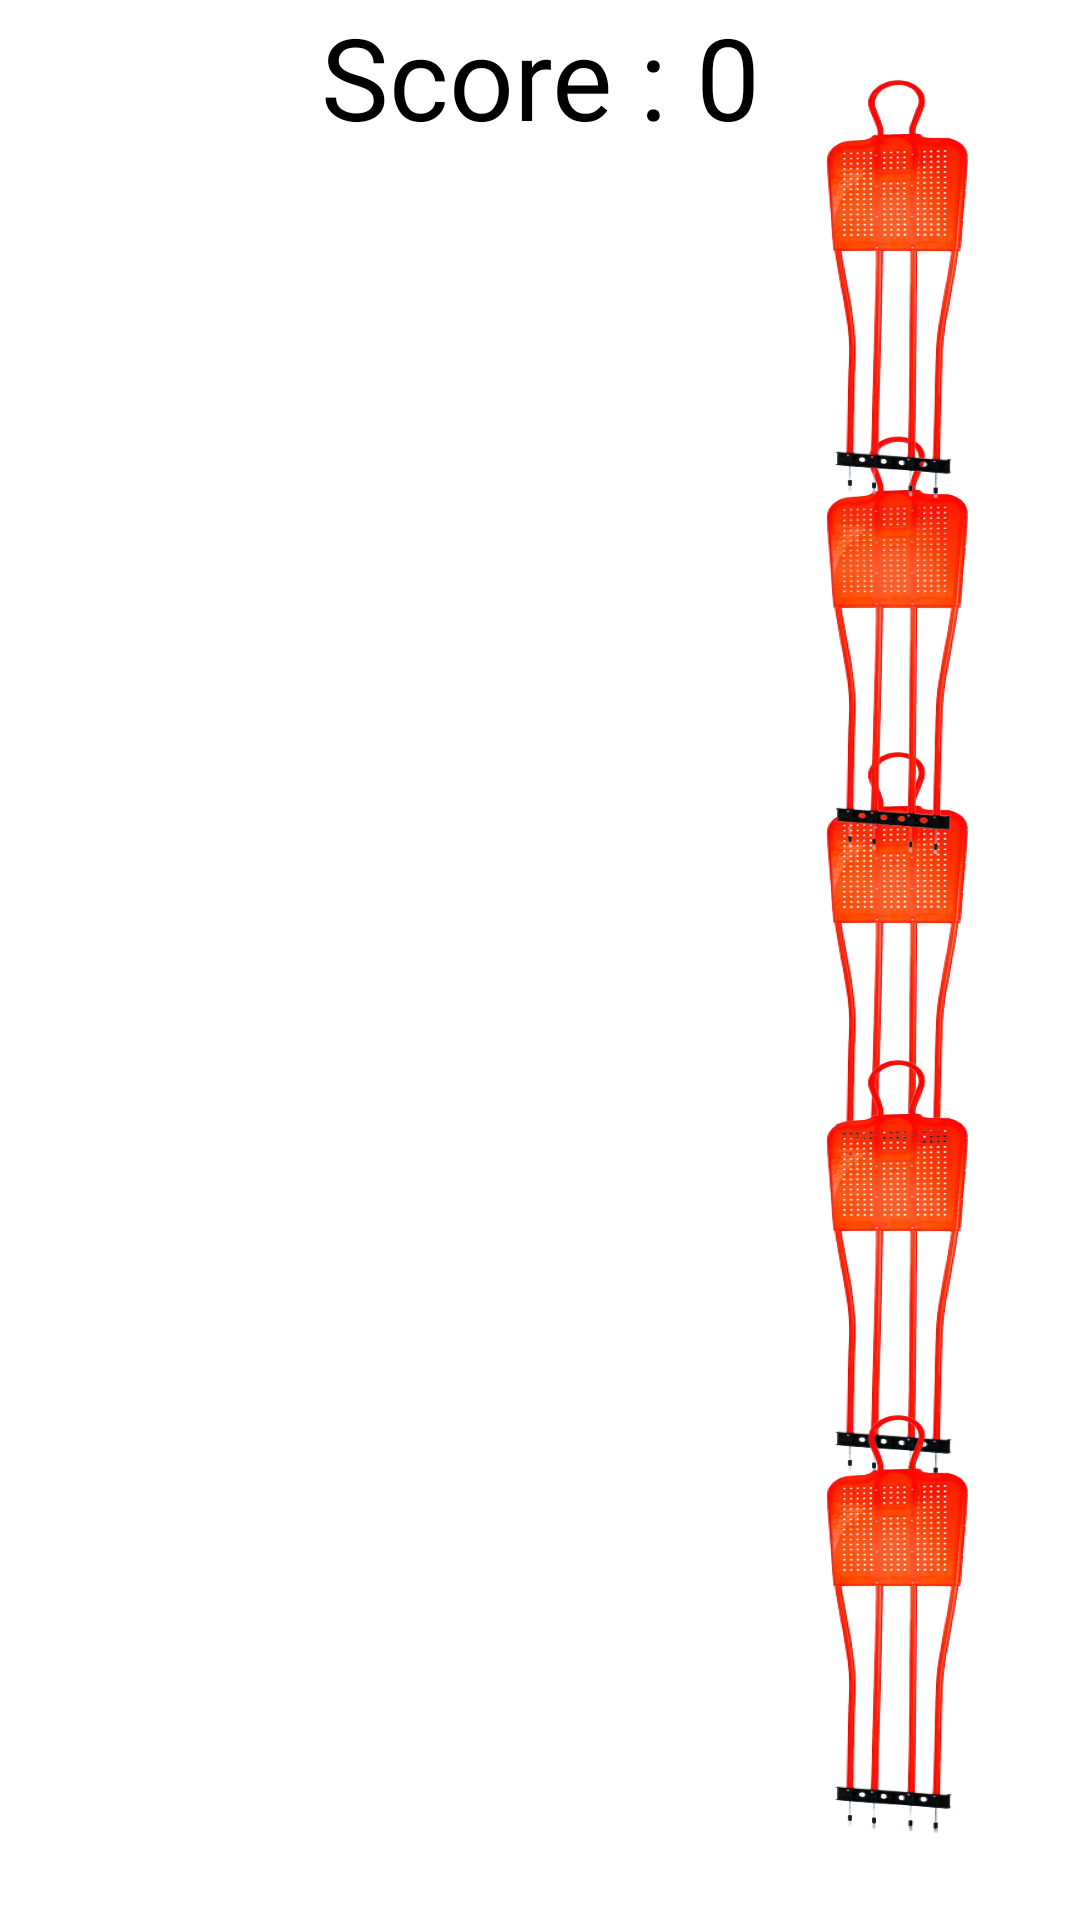

Write the Android layout XML for this screen, with the resource values it uses.
<!-- AndroidManifest.xml: application theme Theme.BrilliantHunter -->
<!-- res/layout/activity_game.xml -->
<?xml version="1.0" encoding="utf-8"?>
<androidx.constraintlayout.widget.ConstraintLayout xmlns:android="http://schemas.android.com/apk/res/android"
    xmlns:app="http://schemas.android.com/apk/res-auto"
    xmlns:tools="http://schemas.android.com/tools"
    android:layout_width="match_parent"
    android:layout_height="match_parent"
    android:background="@drawable/backer"
    tools:context=".white.Game">


    <androidx.constraintlayout.utils.widget.MotionButton
        android:id="@+id/im3"
        android:layout_width="80dp"
        android:layout_height="80dp"
        android:background="@drawable/nlo"
        android:text="3"
        android:textSize="0dp"
        app:layout_constraintBottom_toBottomOf="parent"
        app:layout_constraintStart_toStartOf="parent"
        app:layout_constraintTop_toTopOf="parent"
        app:layout_constraintVertical_bias="0.499" />

    <androidx.constraintlayout.utils.widget.MotionButton
        android:id="@+id/im4"
        android:layout_width="80dp"
        android:layout_height="80dp"
        android:background="@drawable/nlo"
        android:text="4"
        android:textSize="0dp"
        app:layout_constraintBottom_toBottomOf="parent"
        app:layout_constraintStart_toStartOf="parent"
        app:layout_constraintTop_toTopOf="parent"
        app:layout_constraintVertical_bias="0.701" />

    <androidx.constraintlayout.utils.widget.MotionButton
        android:id="@+id/im5"
        android:layout_width="80dp"
        android:layout_height="80dp"
        android:background="@drawable/nlo"
        android:text="5"
        android:textSize="0dp"
        app:layout_constraintBottom_toBottomOf="parent"
        app:layout_constraintStart_toStartOf="parent"
        app:layout_constraintTop_toTopOf="parent"
        app:layout_constraintVertical_bias="0.897" />

    <androidx.constraintlayout.utils.widget.MotionButton
        android:id="@+id/im2"
        android:layout_width="80dp"
        android:layout_height="80dp"
        android:background="@drawable/nlo"
        android:text="2"
        android:textSize="0dp"
        app:layout_constraintBottom_toBottomOf="parent"
        app:layout_constraintStart_toStartOf="parent"
        app:layout_constraintTop_toTopOf="parent"
        app:layout_constraintVertical_bias="0.296" />

    <androidx.constraintlayout.utils.widget.MotionButton
        android:id="@+id/im1"
        android:layout_width="80dp"
        android:layout_height="80dp"
        android:background="@drawable/nlo"
        android:text="1"
        android:textSize="0dp"
        app:layout_constraintBottom_toBottomOf="parent"
        app:layout_constraintStart_toStartOf="parent"
        app:layout_constraintTop_toTopOf="parent"
        app:layout_constraintVertical_bias="0.096" />

    <androidx.constraintlayout.utils.widget.MotionButton
        android:id="@+id/ims3"
        android:layout_width="120dp"
        android:layout_height="140dp"
        android:text="3"
        android:textSize="0dp"
        android:background="@drawable/meteor"
        app:layout_constraintBottom_toBottomOf="parent"
        app:layout_constraintEnd_toEndOf="parent"
        app:layout_constraintTop_toTopOf="parent" />

    <androidx.constraintlayout.utils.widget.MotionButton
        android:id="@+id/ims2"
        android:layout_width="120dp"
        android:layout_height="140dp"
        android:text="2"
        android:textSize="0dp"
        android:background="@drawable/meteor"
        app:layout_constraintBottom_toBottomOf="parent"
        app:layout_constraintEnd_toEndOf="parent"
        app:layout_constraintTop_toTopOf="parent"
        app:layout_constraintVertical_bias="0.29" />

    <androidx.constraintlayout.utils.widget.MotionButton
        android:id="@+id/ims4"
        android:layout_width="120dp"
        android:layout_height="140dp"
        android:background="@drawable/meteor"
        android:text="4"
        android:textSize="0dp"
        app:layout_constraintBottom_toBottomOf="parent"
        app:layout_constraintEnd_toEndOf="parent"
        app:layout_constraintTop_toTopOf="parent"
        app:layout_constraintVertical_bias="0.705" />

    <androidx.constraintlayout.utils.widget.MotionButton
        android:id="@+id/ims5"
        android:layout_width="120dp"
        android:layout_height="140dp"
        android:background="@drawable/meteor"
        android:text="5"
        android:textSize="0dp"
        app:layout_constraintBottom_toBottomOf="parent"
        app:layout_constraintEnd_toEndOf="parent"
        app:layout_constraintTop_toTopOf="parent"
        app:layout_constraintVertical_bias="0.942" />

    <androidx.constraintlayout.utils.widget.MotionButton
        android:id="@+id/ims1"
        android:layout_width="120dp"
        android:layout_height="140dp"
        android:background="@drawable/meteor"
        android:text="1"
        android:textSize="0dp"
        app:layout_constraintBottom_toBottomOf="parent"
        app:layout_constraintEnd_toEndOf="parent"
        app:layout_constraintTop_toTopOf="parent"
        app:layout_constraintVertical_bias="0.052" />

    <androidx.constraintlayout.utils.widget.MotionButton
        android:id="@+id/imas3"
        android:layout_width="120dp"
        android:layout_height="140dp"
        android:text="3"
        android:textSize="0dp"
        android:background="@drawable/meteor"
        app:layout_constraintBottom_toBottomOf="parent"
        app:layout_constraintEnd_toEndOf="parent"
        app:layout_constraintTop_toTopOf="parent" />

    <androidx.constraintlayout.utils.widget.MotionButton
        android:id="@+id/imas2"
        android:layout_width="120dp"
        android:layout_height="140dp"
        android:text="2"
        android:textSize="0dp"
        android:background="@drawable/meteor"
        app:layout_constraintBottom_toBottomOf="parent"
        app:layout_constraintEnd_toEndOf="parent"
        app:layout_constraintTop_toTopOf="parent"
        app:layout_constraintVertical_bias="0.29" />

    <androidx.constraintlayout.utils.widget.MotionButton
        android:id="@+id/imas4"
        android:layout_width="120dp"
        android:layout_height="140dp"
        android:text="4"
        android:textSize="0dp"
        android:background="@drawable/meteor"
        app:layout_constraintBottom_toBottomOf="parent"
        app:layout_constraintEnd_toEndOf="parent"
        app:layout_constraintTop_toTopOf="parent"
        app:layout_constraintVertical_bias="0.705" />

    <androidx.constraintlayout.utils.widget.MotionButton
        android:id="@+id/imas5"
        android:layout_width="120dp"
        android:layout_height="140dp"
        android:background="@drawable/meteor"
        android:text="5"
        android:textSize="0dp"
        app:layout_constraintBottom_toBottomOf="parent"
        app:layout_constraintEnd_toEndOf="parent"
        app:layout_constraintTop_toTopOf="parent"
        app:layout_constraintVertical_bias="0.942" />

    <androidx.constraintlayout.utils.widget.MotionButton
        android:id="@+id/imas1"
        android:layout_width="120dp"
        android:layout_height="140dp"
        android:background="@drawable/meteor"
        android:text="1"
        android:textSize="0dp"
        app:layout_constraintBottom_toBottomOf="parent"
        app:layout_constraintEnd_toEndOf="parent"
        app:layout_constraintTop_toTopOf="parent"
        app:layout_constraintVertical_bias="0.052" />

    <androidx.constraintlayout.utils.widget.MotionButton
        android:id="@+id/imasa3"
        android:layout_width="120dp"
        android:layout_height="140dp"
        android:text="3"
        android:textSize="0dp"
        android:background="@drawable/meteor"
        app:layout_constraintBottom_toBottomOf="parent"
        app:layout_constraintEnd_toEndOf="parent"
        app:layout_constraintTop_toTopOf="parent" />

    <androidx.constraintlayout.utils.widget.MotionButton
        android:id="@+id/imasa2"
        android:layout_width="120dp"
        android:layout_height="140dp"
        android:background="@drawable/meteor"
        android:text="2"
        android:textSize="0dp"
        app:layout_constraintBottom_toBottomOf="parent"
        app:layout_constraintEnd_toEndOf="parent"
        app:layout_constraintTop_toTopOf="parent"
        app:layout_constraintVertical_bias="0.289" />

    <androidx.constraintlayout.utils.widget.MotionButton
        android:id="@+id/imasa4"
        android:layout_width="120dp"
        android:layout_height="140dp"
        android:background="@drawable/meteor"
        android:text="4"
        android:textSize="0dp"
        app:layout_constraintBottom_toBottomOf="parent"
        app:layout_constraintEnd_toEndOf="parent"
        app:layout_constraintTop_toTopOf="parent"
        app:layout_constraintVertical_bias="0.705" />

    <androidx.constraintlayout.utils.widget.MotionButton
        android:id="@+id/imasa5"
        android:layout_width="120dp"
        android:layout_height="140dp"
        android:background="@drawable/meteor"
        android:text="5"
        android:textSize="0dp"
        app:layout_constraintBottom_toBottomOf="parent"
        app:layout_constraintEnd_toEndOf="parent"
        app:layout_constraintTop_toTopOf="parent"
        app:layout_constraintVertical_bias="0.942" />

    <androidx.constraintlayout.utils.widget.MotionButton
        android:id="@+id/imasa1"
        android:layout_width="120dp"
        android:layout_height="140dp"
        android:background="@drawable/meteor"
        android:text="1"
        android:textSize="0dp"
        app:layout_constraintBottom_toBottomOf="parent"
        app:layout_constraintEnd_toEndOf="parent"
        app:layout_constraintTop_toTopOf="parent"
        app:layout_constraintVertical_bias="0.052" />
    <androidx.constraintlayout.widget.ConstraintLayout
        android:id="@+id/up"
        android:layout_width="match_parent"
        android:layout_height="365dp"
        app:layout_constraintStart_toStartOf="parent"
        app:layout_constraintTop_toTopOf="parent">

        <TextView
            android:id="@+id/score"
            android:layout_width="wrap_content"
            android:layout_height="wrap_content"
            android:text="Score : 0"
            android:fontFamily="@font/fons"
            android:textColor="@color/black"
            android:textSize="38dp"
            app:layout_constraintEnd_toEndOf="parent"
            app:layout_constraintStart_toStartOf="parent"
            app:layout_constraintTop_toTopOf="parent" />
    </androidx.constraintlayout.widget.ConstraintLayout>
    <androidx.constraintlayout.widget.ConstraintLayout
        android:id="@+id/down"
        android:layout_width="match_parent"
        android:layout_height="365dp"
        app:layout_constraintBottom_toBottomOf="parent"
        app:layout_constraintStart_toStartOf="parent" />



</androidx.constraintlayout.widget.ConstraintLayout>
<!-- resources referenced by this layout -->
<resources>
  <!-- drawable meteor: png bitmap (drawable, 66773 bytes) -->
  <style name="Theme.BrilliantHunter" parent="Theme.MaterialComponents.DayNight.NoActionBar">
          
          <item name="colorPrimary">@color/purple_500</item>
          <item name="colorPrimaryVariant">@color/purple_700</item>
          <item name="colorOnPrimary">@color/white</item>
          
          <item name="colorSecondary">@color/teal_200</item>
          <item name="colorSecondaryVariant">@color/teal_700</item>
          <item name="colorOnSecondary">@color/black</item>
          
          <item name="android:statusBarColor" tools:targetApi="l">@color/black</item>
          
      </style>
  <!-- not gathered from this repository: default colours our renderer supplied (Android Studio template values) -->
  <color name="purple_500">#FF6200EE</color>
  <color name="purple_700">#FF3700B3</color>
  <color name="teal_200">#FF03DAC5</color>
  <color name="teal_700">#FF018786</color>
  <color name="black">#FF000000</color>
  <color name="white">#FFFFFFFF</color>
</resources>
